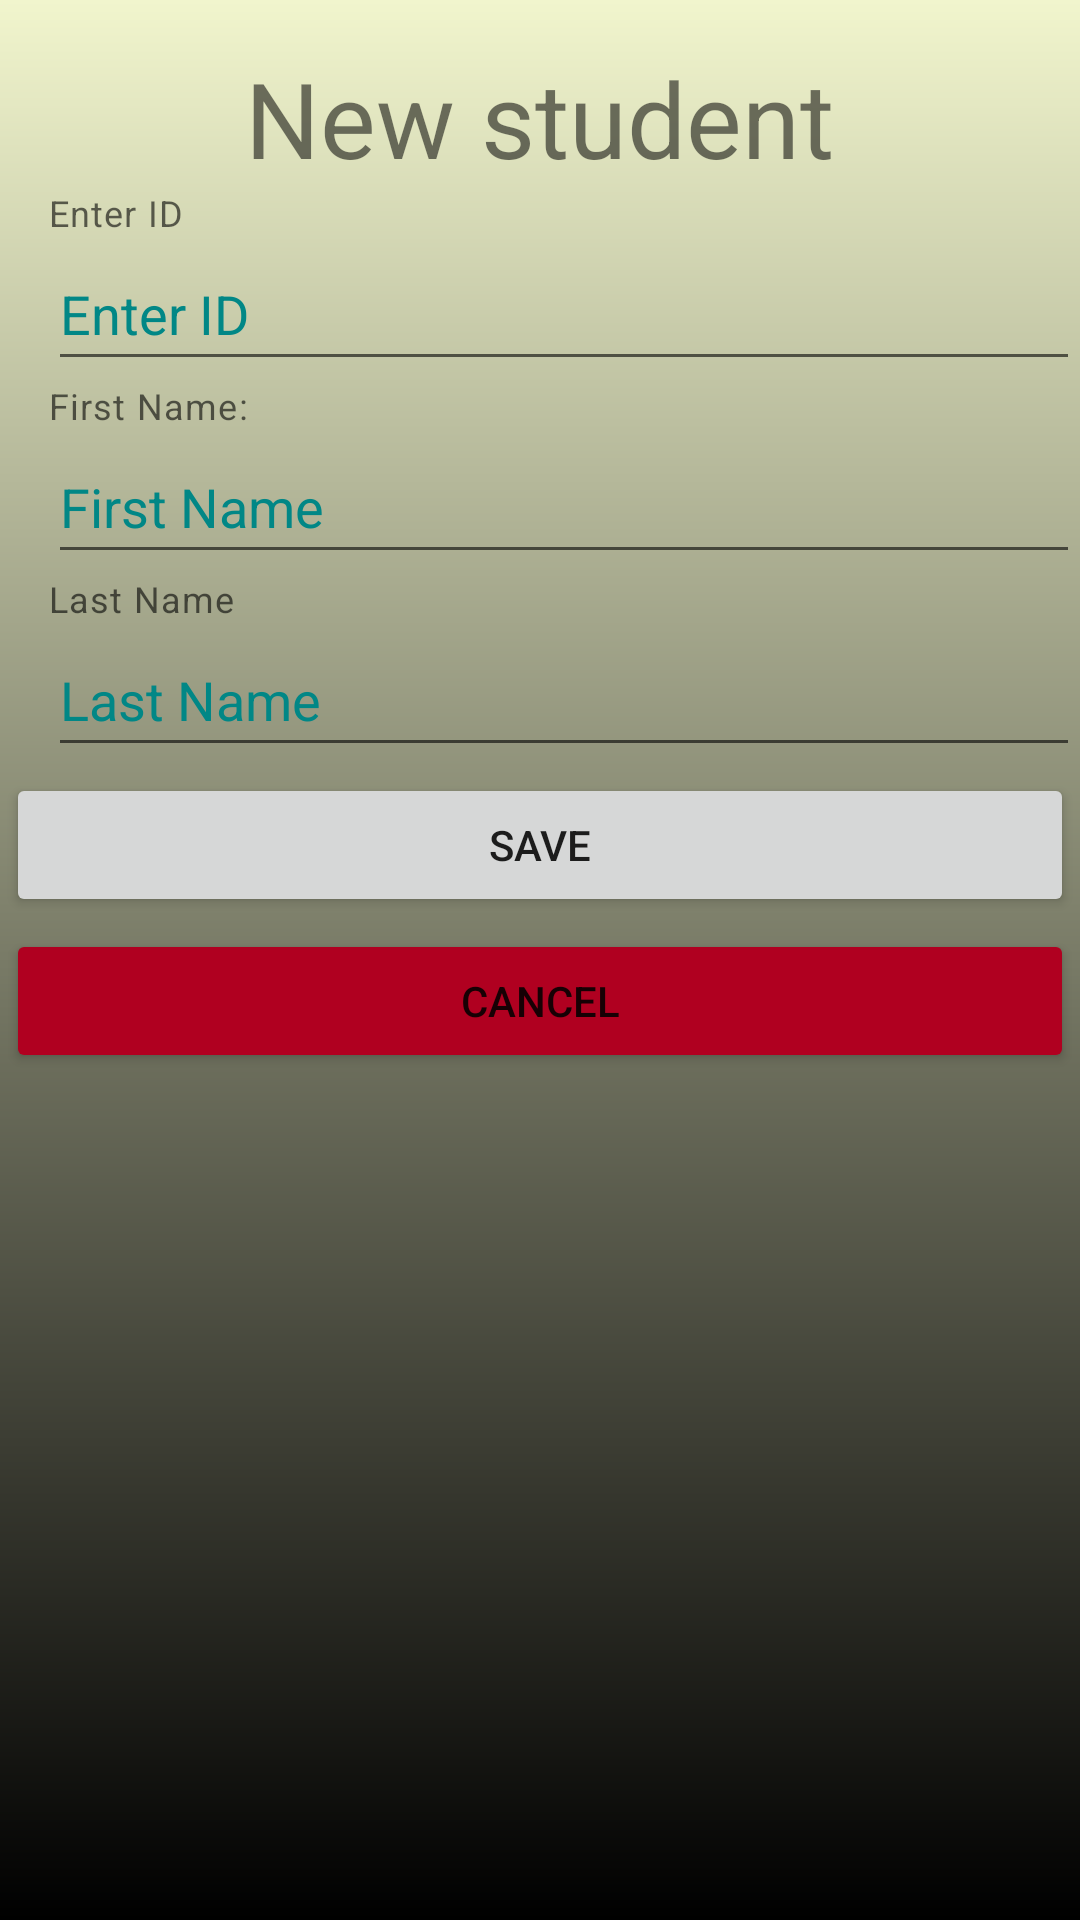

The Android layout XML behind this screen, and the referenced resources:
<!-- AndroidManifest.xml: application theme Theme.MyFirstRoom -->
<!-- res/layout/activity_new_student.xml -->
<?xml version="1.0" encoding="utf-8"?>
<LinearLayout xmlns:android="http://schemas.android.com/apk/res/android"
    xmlns:app="http://schemas.android.com/apk/res-auto"
    android:orientation="vertical"
    android:layout_width="match_parent"
    android:layout_height="match_parent"
    android:background="@drawable/cardcolor">

    <androidx.viewpager2.widget.ViewPager2
        android:layout_width="wrap_content"
        android:layout_height="wrap_content"
        />
    <TextView
        android:layout_width="wrap_content"
        android:layout_height="wrap_content"
        android:layout_gravity="center_horizontal"
        android:layout_marginTop="16dp"
        android:gravity="center_vertical"
        android:text="@string/new_student"
        android:textSize="35sp"
        />

    

    <com.google.android.material.textfield.TextInputLayout
        android:layout_width="match_parent"
        android:layout_height="wrap_content"
        app:helperText="Enter ID"
        android:layout_marginStart="16dp"
        android:textSize="20sp"


        />

    <com.google.android.material.textfield.TextInputEditText
        android:id="@+id/stud_id"
        android:layout_width="match_parent"
        android:layout_height="wrap_content"
        android:layout_marginStart="16dp"
        android:hint="@string/enter_id"
        android:minHeight="48dp"
        android:textColorHint="@color/teal_700" />
    

    

    <com.google.android.material.textfield.TextInputLayout
        android:layout_width="match_parent"
        android:layout_height="wrap_content"
        app:helperText="@string/First_Name"
        android:layout_marginStart="16dp"
        android:textSize="20sp"
        />

    <com.google.android.material.textfield.TextInputEditText
        android:id="@+id/enter_fname"
        android:layout_width="match_parent"
        android:layout_height="wrap_content"
        android:layout_marginStart="16dp"
        android:hint="@string/first_name"
        android:minHeight="48dp"
        android:textColorHint="@color/teal_700" />


    


    
    <com.google.android.material.textfield.TextInputLayout
        android:layout_width="match_parent"
        android:layout_height="wrap_content"
        app:helperText="@string/Last_name"
        android:layout_marginStart="16dp"

        />

    <com.google.android.material.textfield.TextInputEditText
        android:id="@+id/enter_lname"
        android:layout_width="match_parent"
        android:layout_height="wrap_content"
        android:layout_marginStart="16dp"
        android:hint="@string/Last_name"
        android:minHeight="48dp"
        android:textColorHint="@color/teal_700" />


    <Button
        android:id="@+id/btn_save"
        android:layout_width="match_parent"
        android:layout_height="wrap_content"
        android:text="@string/save"
        android:layout_margin="@dimen/cardview_default_elevation"
         />
    <Button
        android:id="@+id/btn_cancel"
        android:layout_width="match_parent"
        android:layout_height="wrap_content"
        android:backgroundTint="@color/design_default_color_error"
        android:text="@string/cancel"
        android:layout_margin="@dimen/cardview_default_elevation"
        />

</LinearLayout>
<!-- resources referenced by this layout -->
<resources>
  <!-- drawable cardcolor (drawable) -->
  <?xml version="1.0" encoding="utf-8"?>
  <shape xmlns:android="http://schemas.android.com/apk/res/android">
  
      <gradient
          android:startColor="#F1F5CD"
          android:endColor="#000000"
          android:angle="270"
          />
  </shape>
  <string name="First_Name">First Name:</string>
  <string name="Last_name">Last Name</string>
  <string name="cancel">cancel</string>
  <string name="enter_id">Enter ID</string>
  <string name="first_name">First Name</string>
  <string name="new_student">New student</string>
  <string name="save">save</string>
  <style name="Theme.MyFirstRoom" parent="Theme.MaterialComponents.DayNight.DarkActionBar">
          
          <item name="colorPrimary">@color/purple_500</item>
          <item name="colorPrimaryVariant">@color/purple_700</item>
          <item name="colorOnPrimary">@color/white</item>
          
          <item name="colorSecondary">@color/teal_200</item>
          <item name="colorSecondaryVariant">@color/teal_700</item>
          <item name="colorOnSecondary">@color/black</item>
          
          <item name="android:statusBarColor" tools:targetApi="l">?attr/colorPrimaryVariant</item>
          
      </style>
  <!-- not gathered from this repository: default colours our renderer supplied (Android Studio template values) -->
  <color name="purple_500">#FF6200EE</color>
  <color name="purple_700">#FF3700B3</color>
  <color name="teal_200">#FF03DAC5</color>
  <color name="teal_700">#FF018786</color>
  <color name="black">#FF000000</color>
  <color name="white">#FFFFFFFF</color>
</resources>
